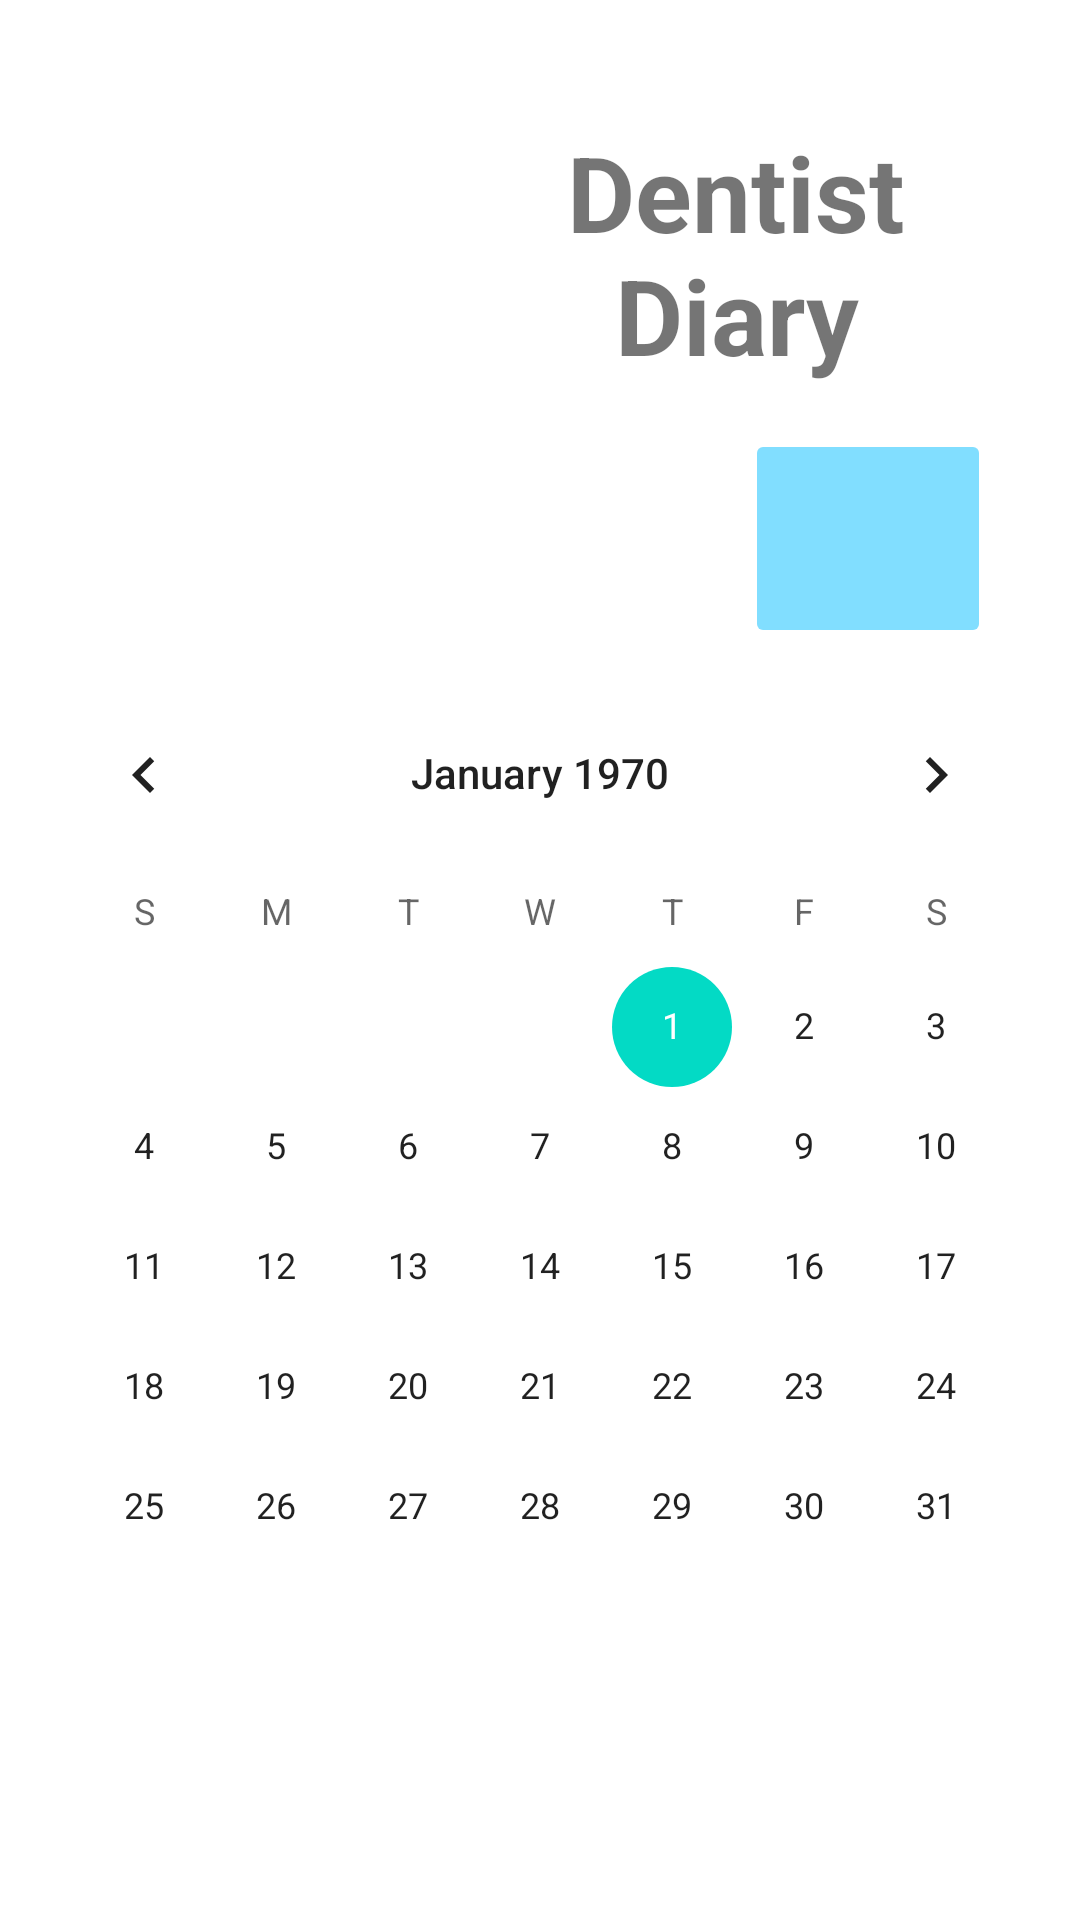

Layout XML and referenced resources for this Android screen:
<!-- AndroidManifest.xml: application theme Theme.OPSC7312PoEPart2Code -->
<!-- res/layout/fragment_calendar_client.xml -->
<?xml version="1.0" encoding="utf-8"?>
<FrameLayout xmlns:android="http://schemas.android.com/apk/res/android"
    xmlns:app="http://schemas.android.com/apk/res-auto"
    xmlns:tools="http://schemas.android.com/tools"
    android:layout_width="match_parent"
    android:layout_height="match_parent"
    tools:context=".ui.calendar_client.CalendarClientFragment">

    <androidx.constraintlayout.widget.ConstraintLayout
        android:layout_width="match_parent"
        android:layout_height="match_parent">

        <ImageButton
            android:id="@+id/ibtnHome"
            android:layout_width="82dp"
            android:layout_height="73dp"
            android:backgroundTint="@color/lightblue"
            android:scaleType="fitCenter"
            android:src="@drawable/home"
            app:layout_constraintBottom_toBottomOf="parent"
            app:layout_constraintEnd_toEndOf="parent"
            app:layout_constraintHorizontal_bias="0.893"
            app:layout_constraintStart_toStartOf="parent"
            app:layout_constraintTop_toTopOf="parent"
            app:layout_constraintVertical_bias="0.252" />

        <TextView
            android:id="@+id/txtAppName"
            android:layout_width="174dp"
            android:layout_height="98dp"
            android:text="Dentist Diary"
            android:textAlignment="center"
            android:textSize="35sp"
            android:textStyle="bold"
            app:layout_constraintBottom_toBottomOf="parent"
            app:layout_constraintEnd_toEndOf="parent"
            app:layout_constraintHorizontal_bias="0.852"
            app:layout_constraintStart_toStartOf="parent"
            app:layout_constraintTop_toTopOf="parent"
            app:layout_constraintVertical_bias="0.075" />

        <ImageView
            android:id="@+id/iLogo"
            android:layout_width="197dp"
            android:layout_height="181dp"
            android:src="@drawable/icon"
            app:layout_constraintBottom_toBottomOf="parent"
            app:layout_constraintEnd_toEndOf="parent"
            app:layout_constraintHorizontal_bias="0.0"
            app:layout_constraintStart_toStartOf="parent"
            app:layout_constraintTop_toTopOf="parent"
            app:layout_constraintVertical_bias="0.029" />

        <TextView
            android:id="@+id/txtCalendar"
            android:layout_width="wrap_content"
            android:layout_height="wrap_content"
            android:textStyle="bold"
            app:layout_constraintBottom_toBottomOf="parent"
            app:layout_constraintEnd_toEndOf="parent"
            app:layout_constraintHorizontal_bias="0.214"
            app:layout_constraintStart_toStartOf="parent"
            app:layout_constraintTop_toTopOf="parent"
            app:layout_constraintVertical_bias="0.334" />

        <CalendarView
            android:id="@+id/calendarView"
            android:layout_width="wrap_content"
            android:layout_height="wrap_content"
            app:layout_constraintBottom_toBottomOf="parent"
            app:layout_constraintEnd_toEndOf="parent"
            app:layout_constraintHorizontal_bias="0.491"
            app:layout_constraintStart_toStartOf="parent"
            app:layout_constraintTop_toTopOf="parent"
            app:layout_constraintVertical_bias="0.743" />

        <androidx.constraintlayout.widget.Guideline
            android:id="@+id/guideline"
            android:layout_width="wrap_content"
            android:layout_height="wrap_content"
            android:orientation="vertical"
            app:layout_constraintGuide_begin="20dp" />
    </androidx.constraintlayout.widget.ConstraintLayout>
</FrameLayout>
<!-- resources referenced by this layout -->
<resources>
  <color name="lightblue">#81DEFF</color>
  <style name="Theme.OPSC7312PoEPart2Code" parent="Theme.MaterialComponents.DayNight.NoActionBar">
          
          <item name="colorPrimary">@color/purple_500</item>
          <item name="colorPrimaryVariant">@color/purple_700</item>
          <item name="colorOnPrimary">@color/white</item>
          
          <item name="colorSecondary">@color/teal_200</item>
          <item name="colorSecondaryVariant">@color/teal_700</item>
          <item name="colorOnSecondary">@color/black</item>
          
          <item name="android:statusBarColor">?attr/colorPrimaryVariant</item>
          
      </style>
  <color name="purple_500">#FF6200EE</color>
  <color name="purple_700">#FF3700B3</color>
  <color name="white">#FFFFFFFF</color>
  <color name="teal_200">#FF03DAC5</color>
  <color name="teal_700">#FF018786</color>
  <color name="black">#FF000000</color>
</resources>
